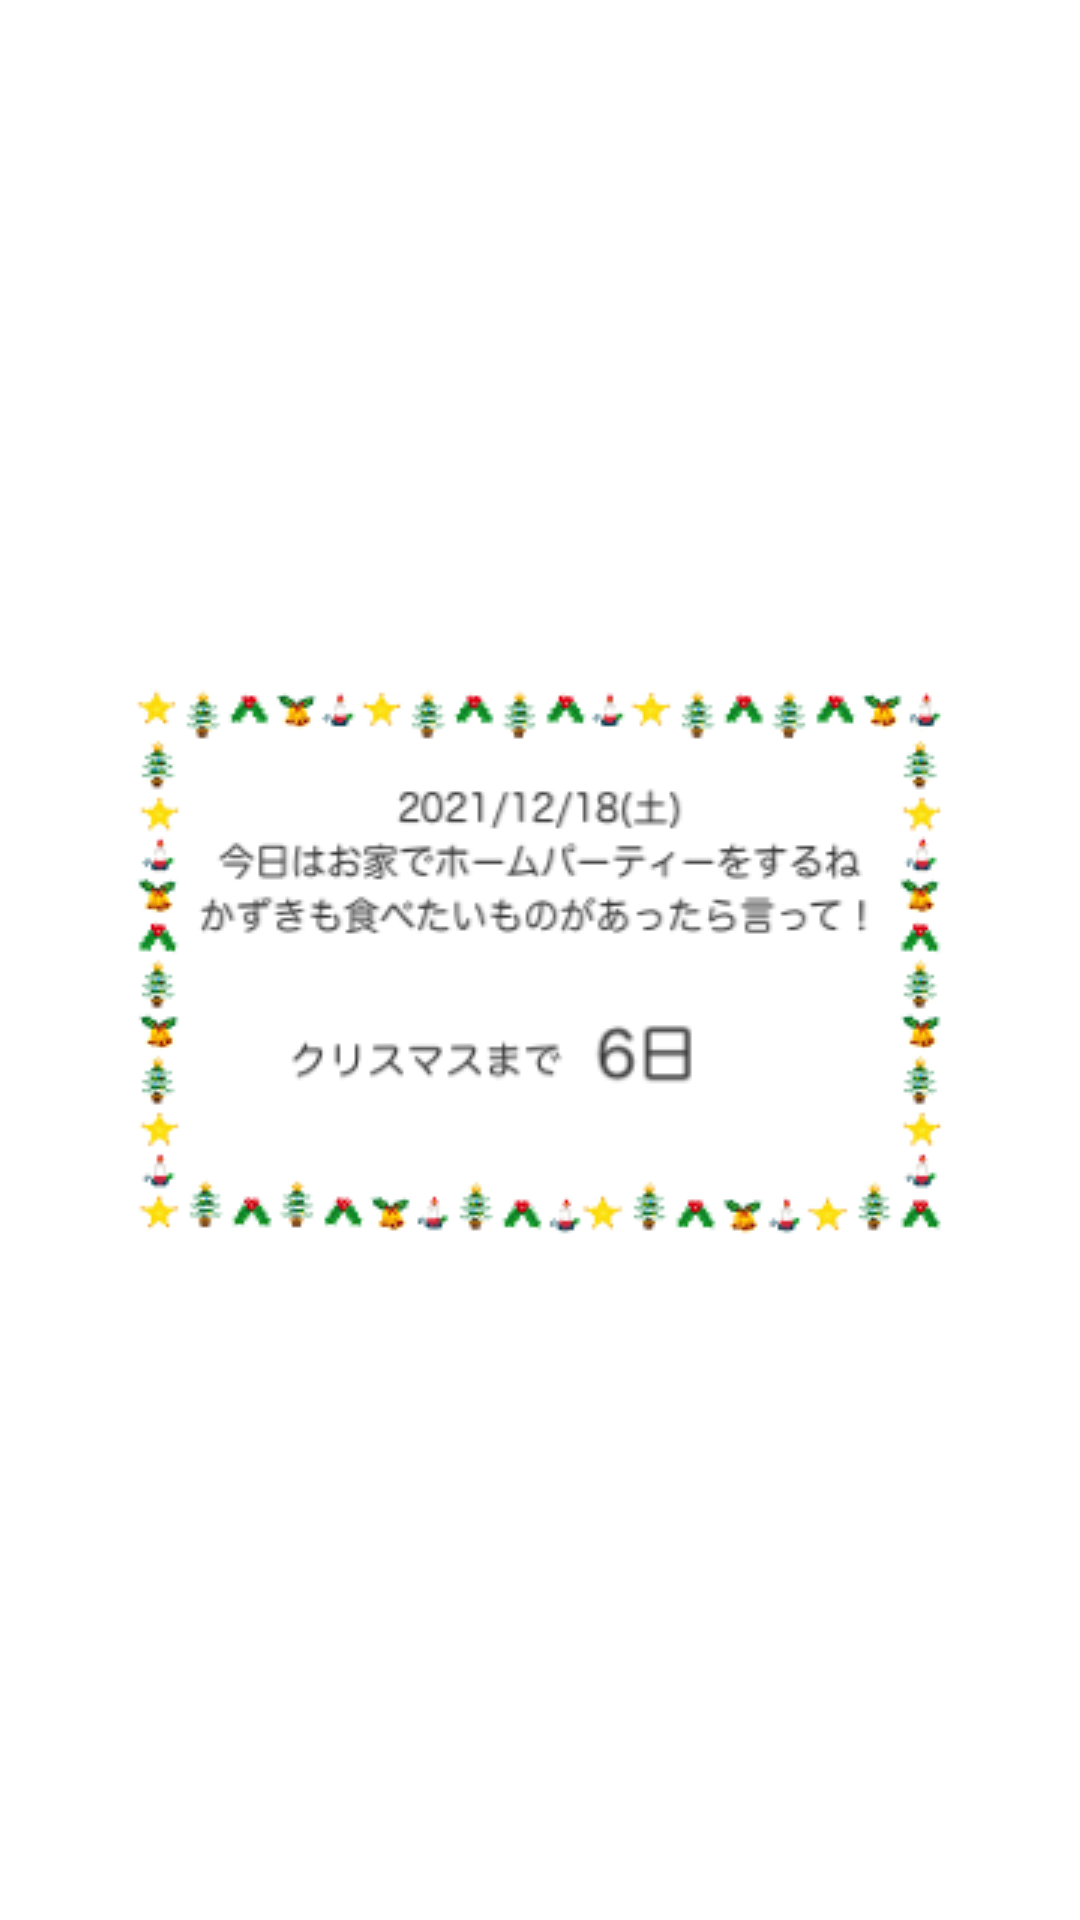

The Android layout XML behind this screen, and the referenced resources:
<!-- AndroidManifest.xml: application theme Theme.AdventCalendar -->
<!-- res/layout/alert_layout18.xml -->
<?xml version="1.0" encoding="utf-8"?>
<LinearLayout xmlns:android="http://schemas.android.com/apk/res/android"
    android:orientation="vertical"
    android:gravity="center"
    android:layout_width="wrap_content"
    android:layout_height="wrap_content">

    <LinearLayout
        android:orientation="horizontal"
        android:gravity="center"
        android:layout_width="match_parent"
        android:layout_height="wrap_content">

        <ImageView
            android:id="@+id/c1218"
            android:src="@drawable/c1218"
            android:layout_margin="10dp"
            android:layout_width="wrap_content"
            android:layout_height="wrap_content"
            android:contentDescription="test"/>

    </LinearLayout>
</LinearLayout>
<!-- resources referenced by this layout -->
<resources>
  <!-- drawable c1218: png bitmap (drawable, 32552 bytes) -->
  <style name="Theme.AdventCalendar" parent="Theme.MaterialComponents.DayNight.DarkActionBar">
          
          <item name="colorPrimary">@color/purple_500</item>
          <item name="colorPrimaryVariant">@color/purple_700</item>
          <item name="colorOnPrimary">@color/white</item>
          
          <item name="colorSecondary">@color/teal_200</item>
          <item name="colorSecondaryVariant">@color/teal_700</item>
          <item name="colorOnSecondary">@color/black</item>
          
          <item name="android:statusBarColor" tools:targetApi="l">?attr/colorPrimaryVariant</item>
          
      </style>
  <!-- not gathered from this repository: default colours our renderer supplied (Android Studio template values) -->
  <color name="purple_500">#FF6200EE</color>
  <color name="purple_700">#FF3700B3</color>
  <color name="teal_200">#FF03DAC5</color>
  <color name="teal_700">#FF018786</color>
  <color name="black">#FF000000</color>
  <color name="white">#FFFFFFFF</color>
</resources>
